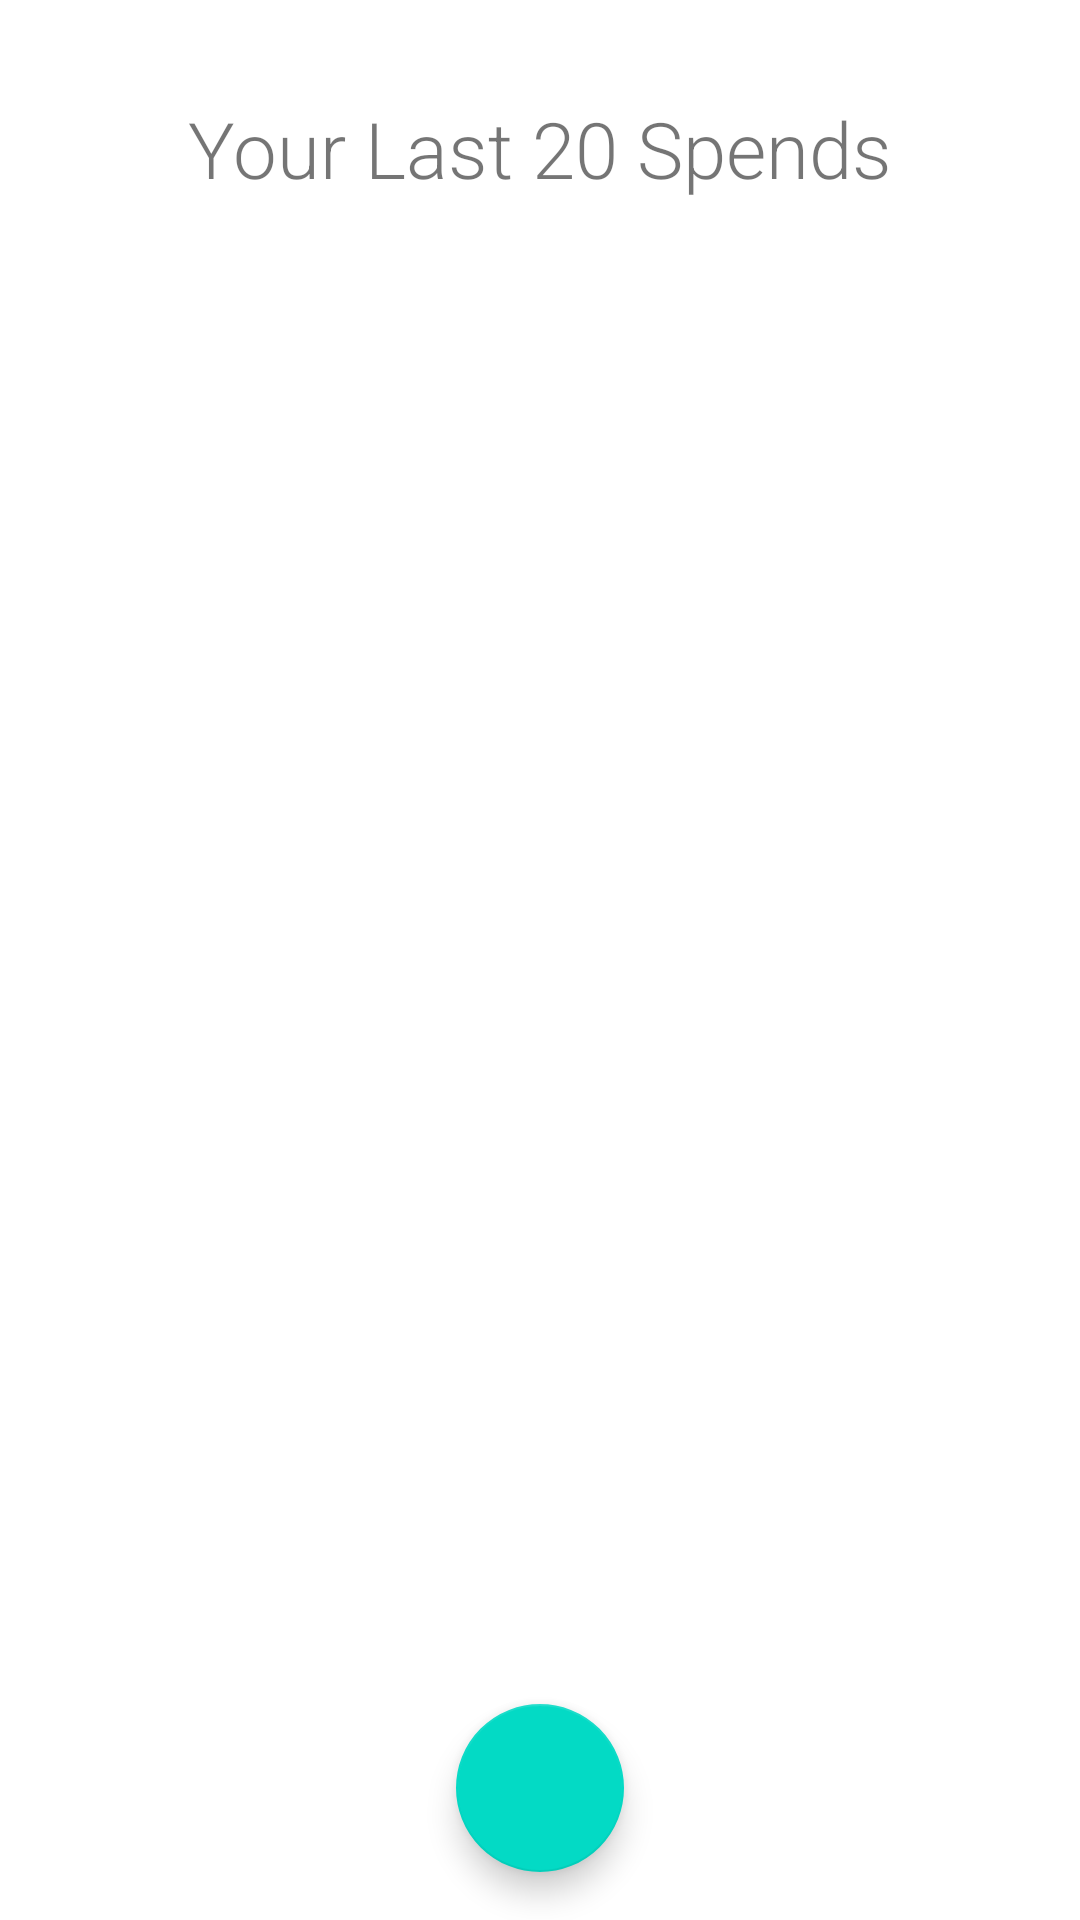

Reconstruct the res/layout file that produces this screen, plus the resources it refers to.
<!-- AndroidManifest.xml: application theme Theme.SpendTracker -->
<!-- res/layout/fragment_home.xml -->
<?xml version="1.0" encoding="utf-8"?>
<androidx.constraintlayout.widget.ConstraintLayout xmlns:android="http://schemas.android.com/apk/res/android"
    xmlns:app="http://schemas.android.com/apk/res-auto"
    xmlns:tools="http://schemas.android.com/tools"
    android:layout_width="match_parent"
    android:layout_height="match_parent"
    tools:context=".ui.HomeFragment">


    <TextView
        android:id="@+id/textView"
        android:layout_width="wrap_content"
        android:layout_height="wrap_content"
        android:layout_marginStart="16dp"
        android:layout_marginTop="32dp"
        android:layout_marginEnd="16dp"
        android:fontFamily="sans-serif-light"
        android:text="@string/last_20_spends"
        android:textAlignment="center"
        android:textSize="26sp"
        app:layout_constraintEnd_toEndOf="parent"
        app:layout_constraintStart_toStartOf="parent"
        app:layout_constraintTop_toTopOf="parent" />

    <androidx.recyclerview.widget.RecyclerView
        android:id="@+id/recycler_view_spends"
        android:layout_width="match_parent"
        android:layout_height="0dp"
        android:layout_marginStart="16dp"
        android:layout_marginTop="16dp"
        android:layout_marginEnd="16dp"
        app:layout_constraintBottom_toBottomOf="@+id/button_add_spend"
        app:layout_constraintEnd_toEndOf="parent"
        app:layout_constraintStart_toStartOf="parent"
        app:layout_constraintTop_toBottomOf="@+id/textView"
        tools:listitem="@layout/item_spend" />


    <com.google.android.material.floatingactionbutton.FloatingActionButton
        android:id="@+id/button_add_spend"
        android:layout_width="wrap_content"
        android:layout_height="wrap_content"
        android:layout_marginBottom="16dp"
        android:clickable="true"
        android:src="@drawable/ic_add_spend"
        app:layout_constraintBottom_toBottomOf="parent"
        app:layout_constraintEnd_toEndOf="parent"
        app:layout_constraintStart_toStartOf="parent" />

</androidx.constraintlayout.widget.ConstraintLayout>
<!-- res/layout/item_spend.xml (included above) -->
<?xml version="1.0" encoding="utf-8"?>
<androidx.constraintlayout.widget.ConstraintLayout xmlns:android="http://schemas.android.com/apk/res/android"
    xmlns:app="http://schemas.android.com/apk/res-auto"
    xmlns:tools="http://schemas.android.com/tools"
    android:layout_width="match_parent"
    android:layout_height="wrap_content">

    <TextView
        android:id="@+id/text_view_date"
        android:layout_width="wrap_content"
        android:layout_height="wrap_content"
        android:textSize="18sp"
        app:layout_constraintBottom_toBottomOf="parent"
        app:layout_constraintStart_toStartOf="parent"
        app:layout_constraintTop_toTopOf="@+id/text_view_desc"
        app:layout_constraintVertical_bias="0.0"
        tools:text="25/02/2021" />


    <TextView
        android:id="@+id/text_view_desc"
        android:layout_width="180dp"
        android:layout_height="wrap_content"
        android:layout_marginStart="16dp"
        android:layout_marginTop="16dp"
        android:layout_marginBottom="16dp"
        android:textSize="18sp"
        app:layout_constraintBottom_toBottomOf="parent"
        app:layout_constraintStart_toEndOf="@+id/text_view_date"
        app:layout_constraintTop_toTopOf="parent"
        tools:text="Bought Eggs from Market" />

    <TextView
        android:id="@+id/text_view_amount"
        android:layout_width="wrap_content"
        android:layout_height="wrap_content"
        android:layout_marginStart="16dp"
        android:textSize="18sp"
        app:layout_constraintBottom_toBottomOf="parent"
        app:layout_constraintEnd_toEndOf="parent"
        app:layout_constraintHorizontal_bias="1.0"
        app:layout_constraintStart_toEndOf="@+id/text_view_desc"
        app:layout_constraintTop_toTopOf="@+id/text_view_desc"
        app:layout_constraintVertical_bias="0.0"
        tools:text="100" />

    <View
        android:layout_width="match_parent"
        android:layout_height="1dp"
        android:background="#9F575757"
        app:layout_constraintBottom_toBottomOf="parent"
        app:layout_constraintEnd_toEndOf="parent"
        app:layout_constraintStart_toStartOf="parent"
        app:layout_constraintTop_toBottomOf="@+id/text_view_desc"
        app:layout_constraintVertical_bias="1.0" />

</androidx.constraintlayout.widget.ConstraintLayout>
<!-- resources referenced by this layout -->
<resources>
  <string name="last_20_spends">Your Last 20 Spends</string>
  <style name="Theme.SpendTracker" parent="Theme.MaterialComponents.DayNight.DarkActionBar">
          
          <item name="colorPrimary">@color/purple_500</item>
          <item name="colorPrimaryVariant">@color/purple_700</item>
          <item name="colorOnPrimary">@color/white</item>
          
          <item name="colorSecondary">@color/teal_200</item>
          <item name="colorSecondaryVariant">@color/teal_700</item>
          <item name="colorOnSecondary">@color/black</item>
          
          <item name="android:statusBarColor" tools:targetApi="l">?attr/colorPrimaryVariant</item>
          
      </style>
  <!-- not gathered from this repository: default colours our renderer supplied (Android Studio template values) -->
  <color name="purple_500">#FF6200EE</color>
  <color name="purple_700">#FF3700B3</color>
  <color name="teal_200">#FF03DAC5</color>
  <color name="teal_700">#FF018786</color>
  <color name="black">#FF000000</color>
  <color name="white">#FFFFFFFF</color>
</resources>
